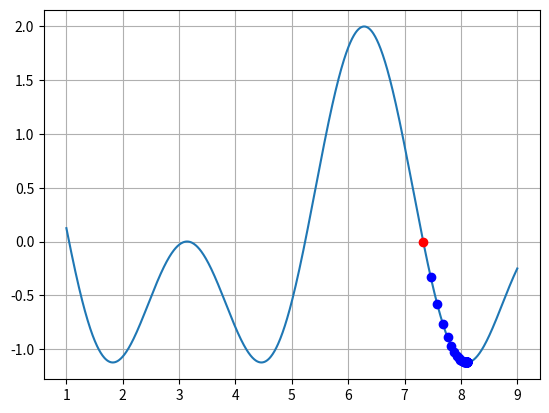

Here is the Python script that generated this plot:
import numpy as np
import matplotlib.pyplot as plt

# dibujamos una funcion cualquiera en un grafico por ejemplo f(x)= cos(x) + cos(2x)
resol=1000
x=np.linspace(1,9,resol)

f=lambda _x: np.cos(_x)+np.cos(2*_x)
plt.plot(x,f(x))
#-----------------------------------------------
# "Tiramos" una bolita en algun punto x,f(x)  de esa grafica 

bolita=np.random.rand(1)*8+1
plt.plot(bolita,f(bolita),'o',c='red')
#------------------------------------------------

h=0.001		# h vendria a ser el diferencial de x o delta de x para calcular la derivada 
lr=0.05		# radio de aprendisaje: determina cuan "grande" es el paso hacia abajo en la curva

for i in range(60):

	deriv=(f(bolita+h)-f(bolita))/h  	#calculamos la derivada deriv=(f(x+h)-f(x))/h con h tendiendo a 0					
	bolita-=deriv*lr					#avanzamos un paso en direccion contraria a la pendiente en el punto 'bolita'
	plt.plot(bolita,f(bolita),'o',c='blue')
	

print(f'la bolita bajó hasta la posicion {f(bolita)}')
plt.grid()
plt.show()